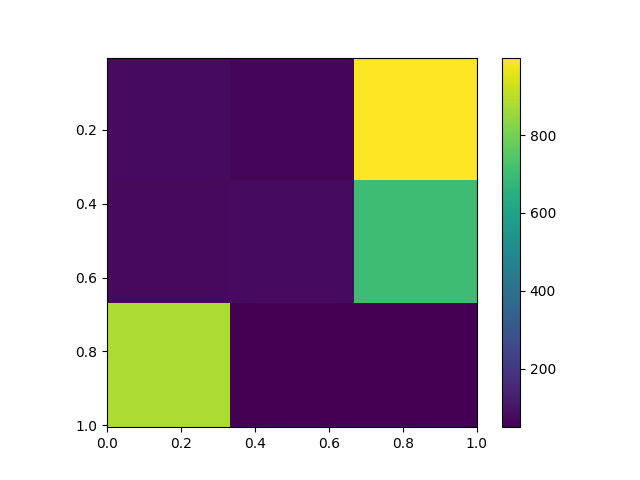

Values plotted in this chart, from the file beside it:
, 0.0, 0.5, 1.0
0.005, 78, 62, 999
0.505, 73, 77, 706
1.005, 883, 50, 50
